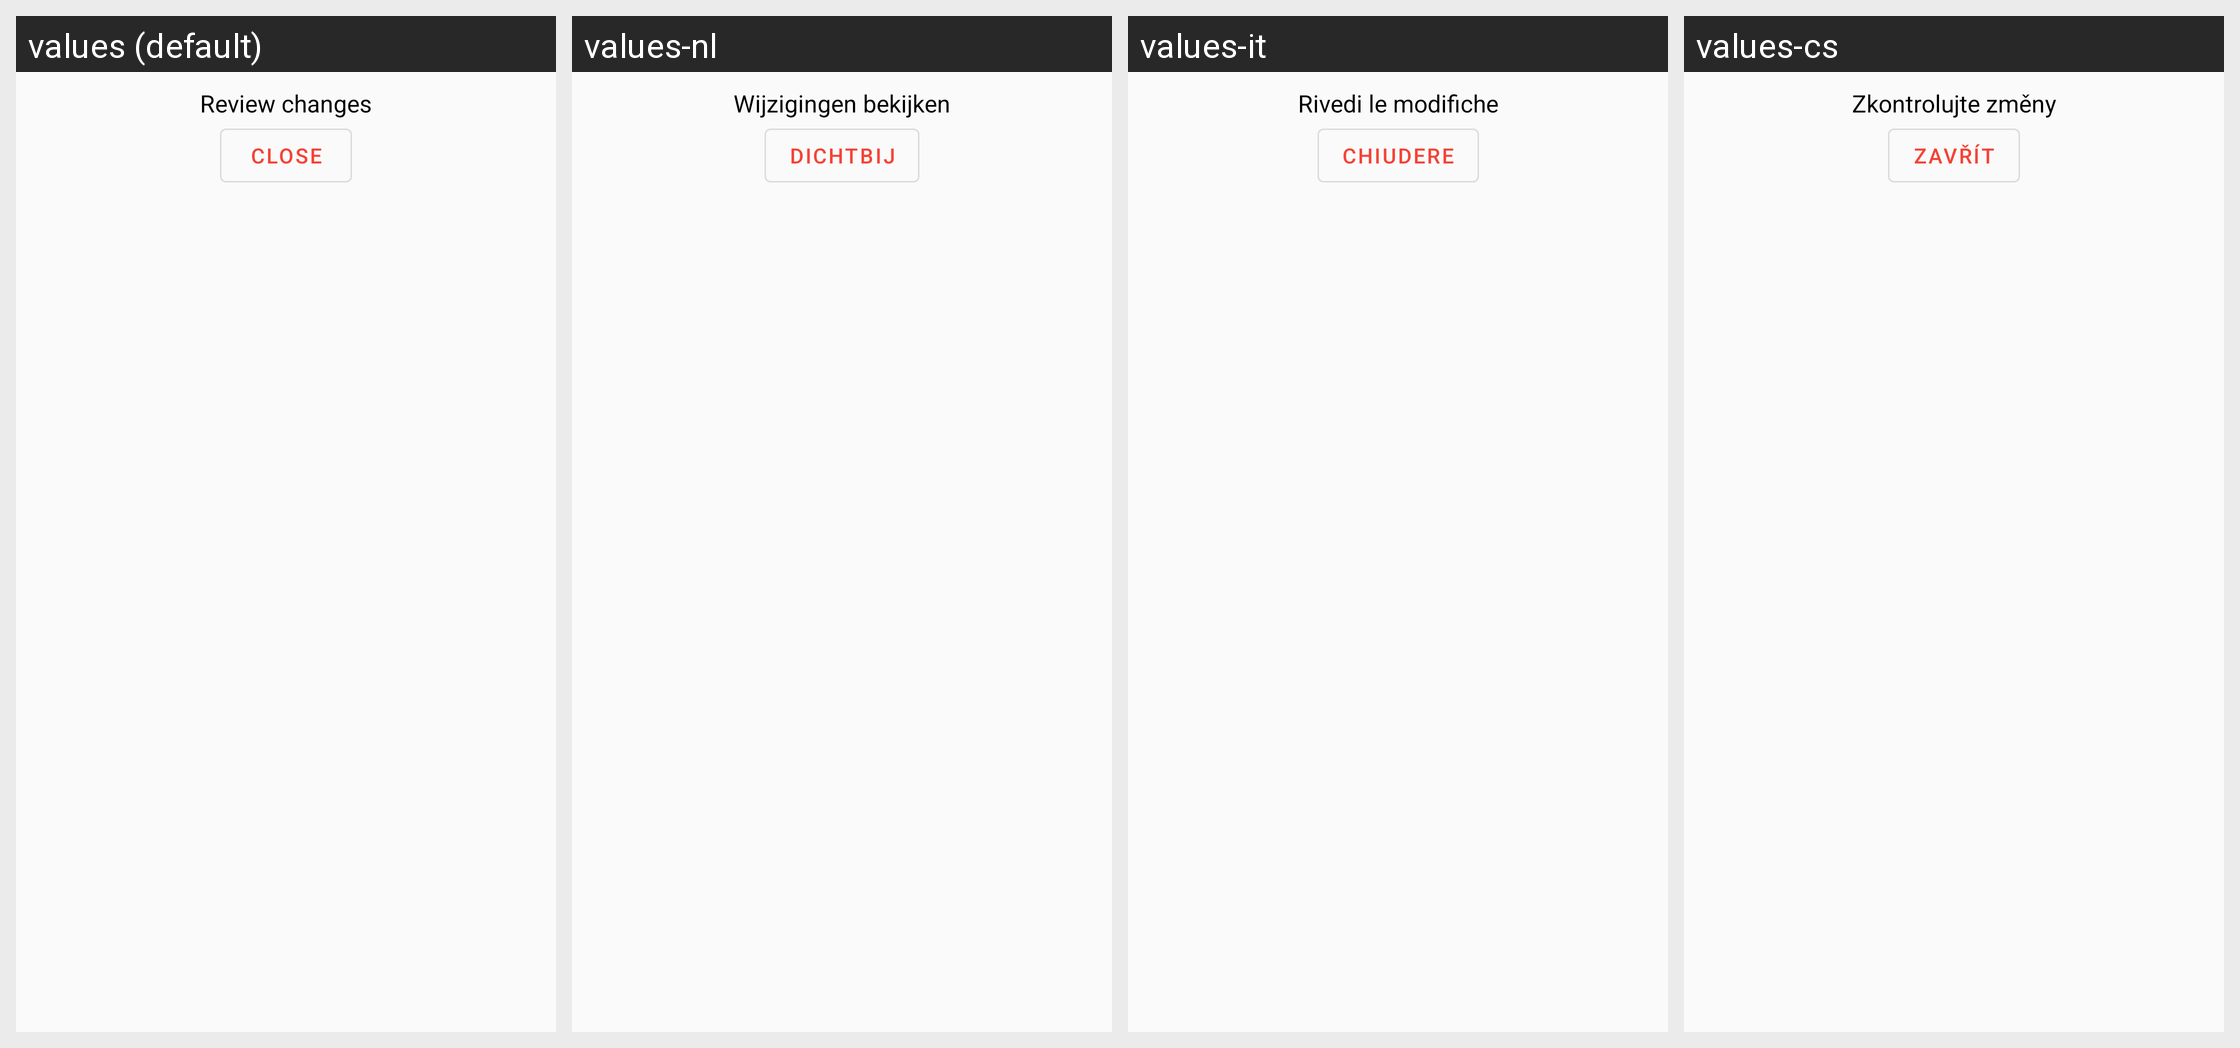

Translations of the strings shown on this Android screen, per locale in the grid:
Android screen res/layout/activity_review_changes.xml rendered under 4 locales, left to right: values (default), values-nl, values-it, values-cs. Device: Nexus 5 (rendered at 1080×1920; each locale shown at half size, 540×960, under a caption strip naming it); theme AppTheme.
Other locales in the repository, not shown: values-ace, values-de, values-eo, values-es, values-fa, values-fr, values-hr, values-hu, values-in, values-iw, values-ja, values-jv, values-kn, values-mr, values-ms, values-nb, values-pl, values-pt, values-ru, values-sk, values-sr, values-su, values-uk.
Strings drawn on this screen, with the default value and each locale's value (text and hints the layout hard-codes, and strings that could not be matched under every locale, appear in the picture but are not listed):

review_changes
  values: Review changes
  values-nl: Wijzigingen bekijken
  values-it: Rivedi le modifiche
  values-cs: Zkontrolujte změny

close
  values: Close
  values-nl: Dichtbij
  values-it: Chiudere
  values-cs: Zavřít
